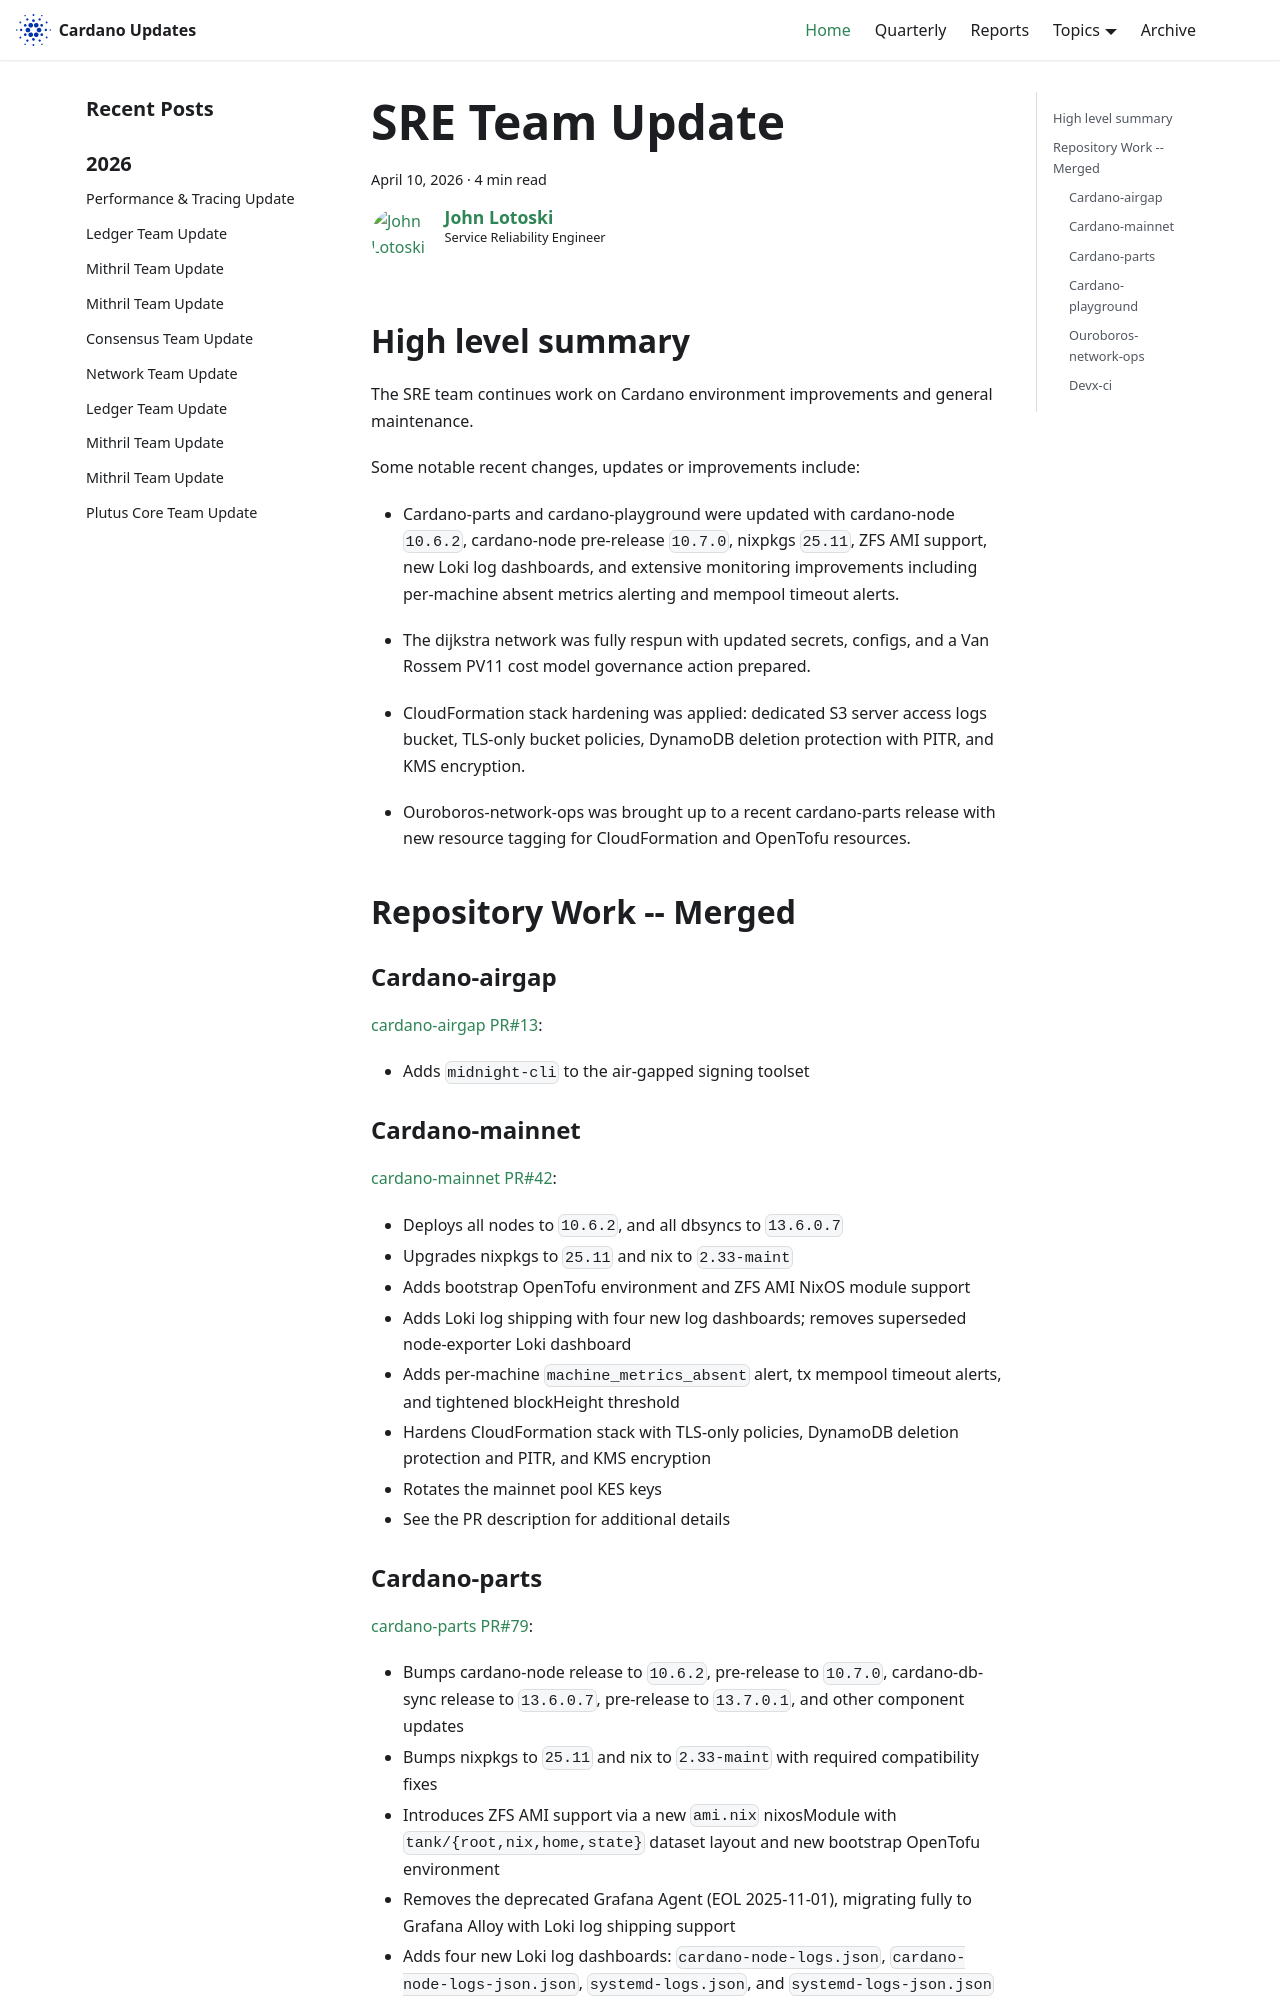

repository: IntersectMBO/cardano-updates · page: 2026-04-10-sre/index.html · generator: docusaurus

---
title: SRE Team Update
slug: 2026-04-10-sre
authors: johnalotoski
tags: [sre]
hide_table_of_contents: false
---

## High level summary

The SRE team continues work on Cardano environment improvements and general maintenance.

Some notable recent changes, updates or improvements include:

* Cardano-parts and cardano-playground were updated with cardano-node `10.6.2`,
  cardano-node pre-release `10.7.0`, nixpkgs `25.11`, ZFS AMI support, new Loki
  log dashboards, and extensive monitoring improvements including per-machine
  absent metrics alerting and mempool timeout alerts.

* The dijkstra network was fully respun with updated secrets, configs, and a Van
  Rossem PV11 cost model governance action prepared.

* CloudFormation stack hardening was applied: dedicated S3 server access logs
  bucket, TLS-only bucket policies, DynamoDB deletion protection with PITR, and
  KMS encryption.

* Ouroboros-network-ops was brought up to a recent cardano-parts release with new
  resource tagging for CloudFormation and OpenTofu resources.


## Repository Work -- Merged

### Cardano-airgap
[cardano-airgap PR#13](https://github.com/IntersectMBO/cardano-airgap/pull/13):
* Adds `midnight-cli` to the air-gapped signing toolset


### Cardano-mainnet
[cardano-mainnet PR#42](https://github.com/input-output-hk/cardano-mainnet/pull/42):
* Deploys all nodes to `10.6.2`, and all dbsyncs to `13.6.0.7`
* Upgrades nixpkgs to `25.11` and nix to `2.33-maint`
* Adds bootstrap OpenTofu environment and ZFS AMI NixOS module support
* Adds Loki log shipping with four new log dashboards; removes superseded node-exporter Loki dashboard
* Adds per-machine `machine_metrics_absent` alert, tx mempool timeout alerts, and tightened blockHeight threshold
* Hardens CloudFormation stack with TLS-only policies, DynamoDB deletion protection and PITR, and KMS encryption
* Rotates the mainnet pool KES keys
* See the PR description for additional details
